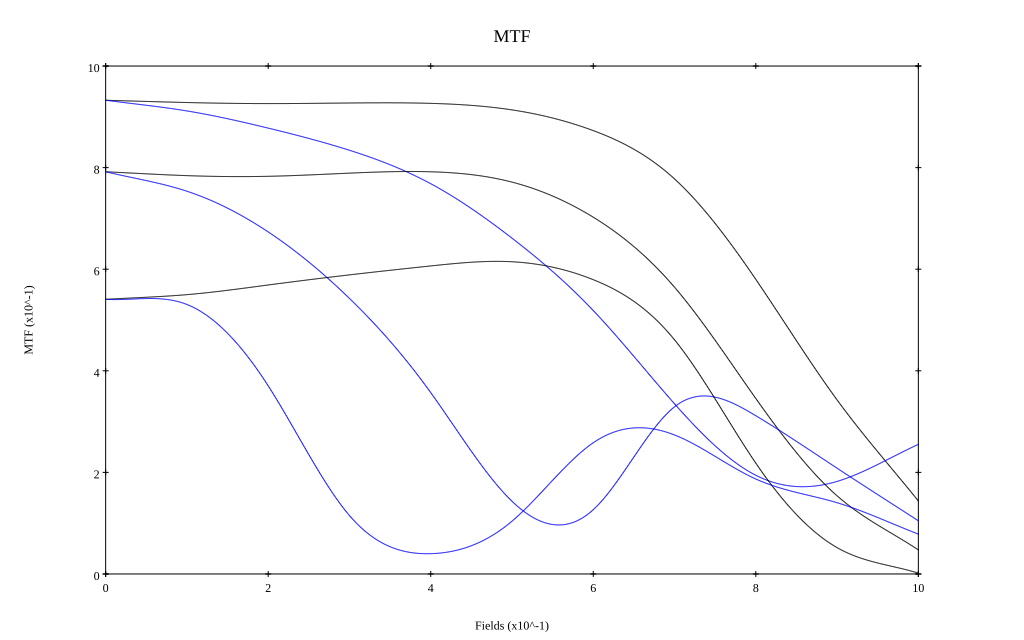

Source data for this figure (header and first rows):
, 0, 0.1, 0.2, 0.3, 0.4, 0.5, 0.6, 0.7, 0.8, 0.9, 1
10 sag, 0.933, 0.928, 0.926, 0.927, 0.926, 0.914, 0.873, 0.778, 0.58, 0.343, 0.144
10 tan, 0.933, 0.912, 0.878, 0.834, 0.768, 0.661, 0.519, 0.335, 0.194, 0.182, 0.255
20 sag, 0.792, 0.784, 0.783, 0.789, 0.792, 0.771, 0.702, 0.564, 0.345, 0.154, 0.047
20 tan, 0.792, 0.753, 0.673, 0.542, 0.357, 0.143, 0.127, 0.329, 0.311, 0.208, 0.105
40 sag, 0.541, 0.55, 0.569, 0.589, 0.606, 0.615, 0.579, 0.461, 0.218, 0.052, 0.002
40 tan, 0.541, 0.531, 0.37, 0.115, 0.04, 0.104, 0.258, 0.274, 0.187, 0.14, 0.078
